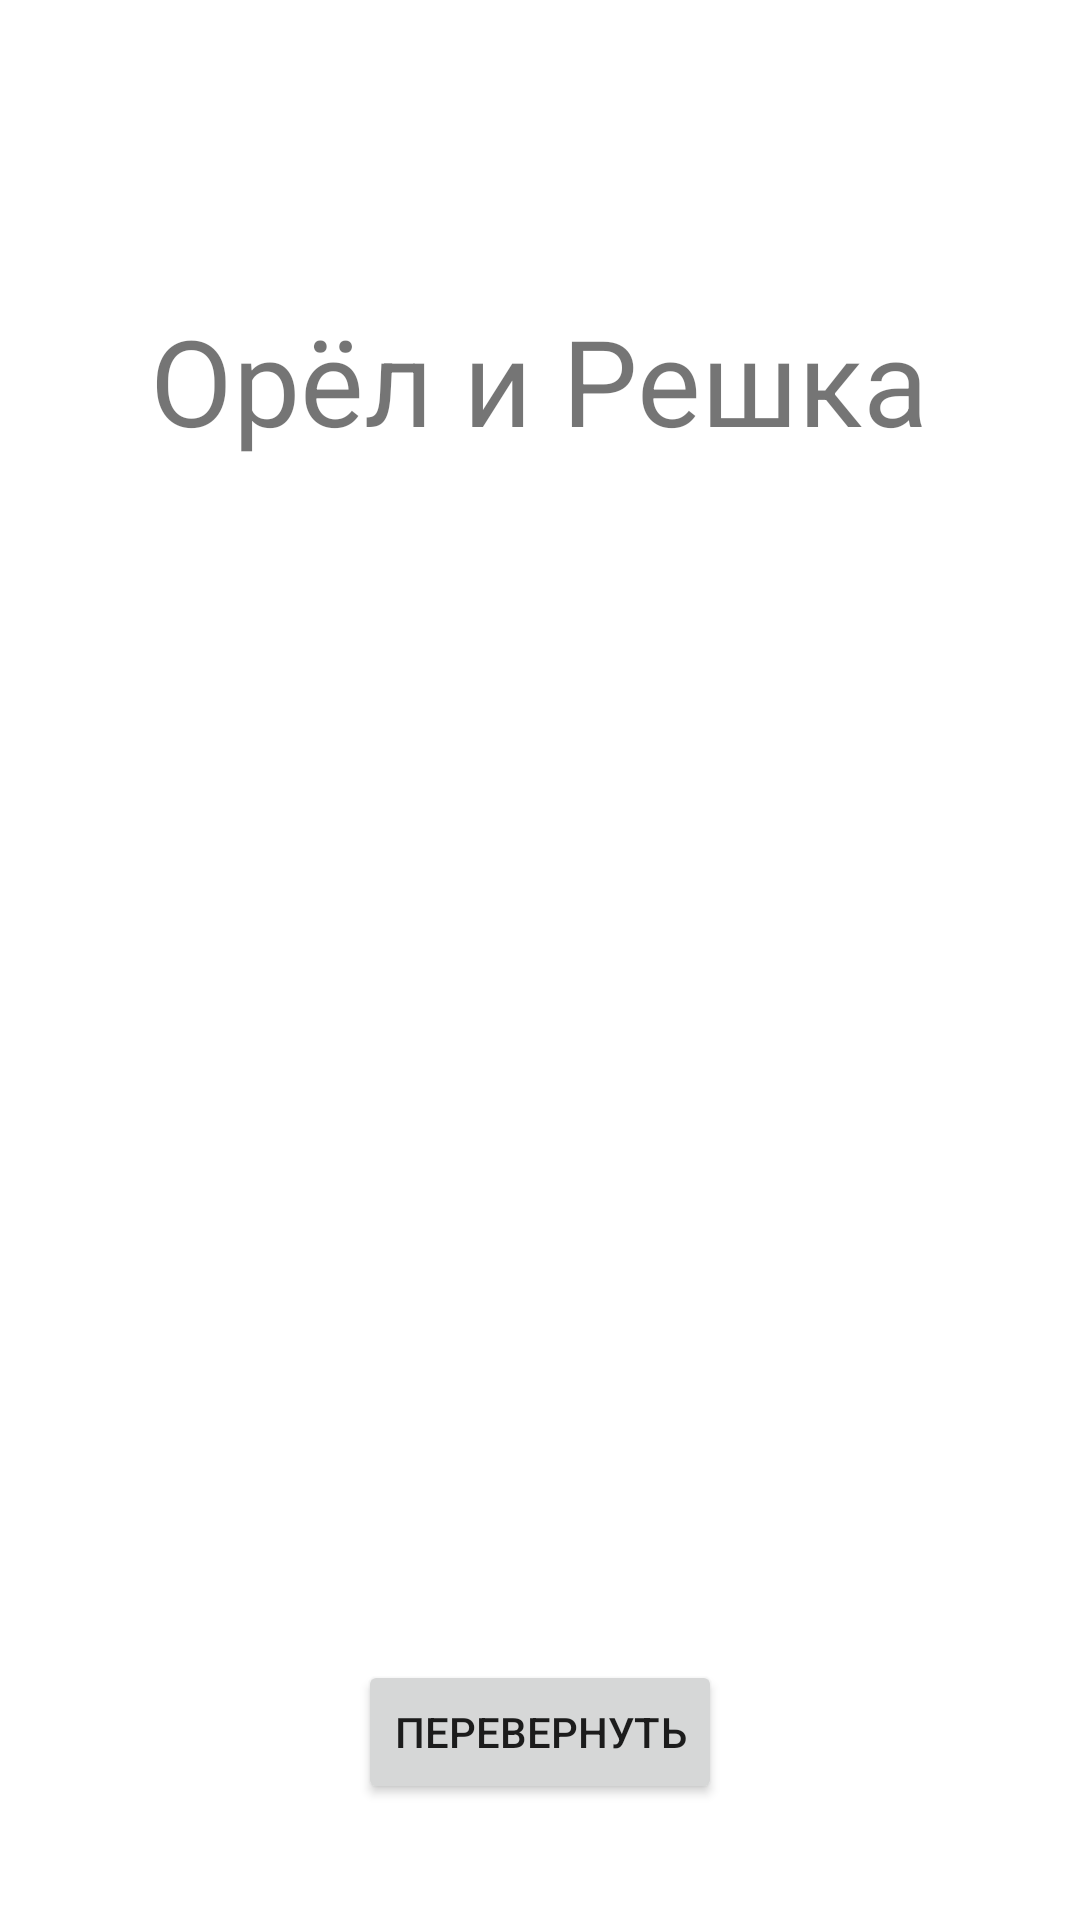

The Android layout XML behind this screen, and the referenced resources:
<!-- AndroidManifest.xml: application theme Theme.HeadsAndTails -->
<!-- res/layout/activity_main.xml -->
<?xml version="1.0" encoding="utf-8"?>
<RelativeLayout xmlns:android="http://schemas.android.com/apk/res/android"
    xmlns:app="http://schemas.android.com/apk/res-auto"
    xmlns:tools="http://schemas.android.com/tools"
    android:layout_width="match_parent"
    android:layout_height="match_parent"
    tools:context=".MainActivity">

    <TextView
        android:layout_width="wrap_content"
        android:layout_height="wrap_content"
        android:id="@+id/mainText"
        android:textSize="40dp"
        android:text="@string/app_name"
        android:layout_centerHorizontal="true"
        android:layout_marginTop="100dp"/>

    <Button
        android:layout_width="wrap_content"
        android:layout_height="wrap_content"
        android:id="@+id/btnFlip"
        android:text="Перевернуть"
        android:layout_below="@+id/mainText"
        android:layout_centerHorizontal="true"
        android:layout_marginTop="400dp"
        android:onClick="onFlipClick"
        />

    <ImageView
        android:layout_width="200dp"
        android:layout_height="200dp"
        android:id="@+id/coinImage"
        android:layout_centerHorizontal="true"
        android:layout_below="@id/mainText"
        android:layout_marginTop="100dp" />



</RelativeLayout>
<!-- resources referenced by this layout -->
<resources>
  <string name="app_name">Орёл и Решка</string>
  <style name="Theme.HeadsAndTails" parent="AppTheme">
          
          
      </style>
</resources>
